Run: headless pygame with SDL's dummy video driver; simulated clock (each Clock.tick advances the game by its frame time, no real sleeping); random seed 0; keys injected as events and as key.get_pressed() state; no mouse input.
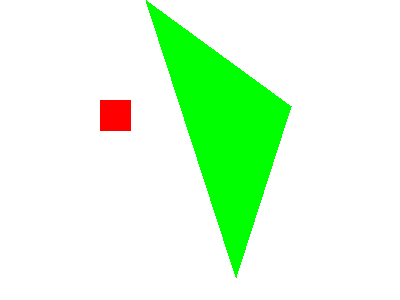
Frame 1 of 4 · flips 1–60 · no input
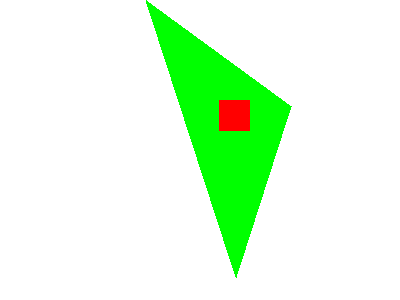
Frame 2 of 4 · flips 61–180 · tapped SPACE, RETURN · held RIGHT (→), D
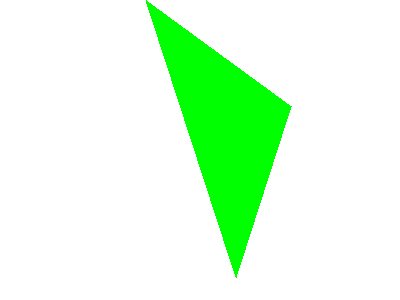
Frame 3 of 4 · flips 181–300 · held DOWN (↓), S
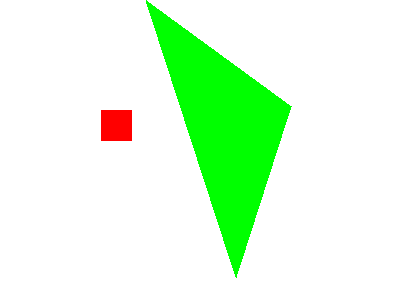
Frame 4 of 4 · flips 301–420 · held LEFT (←), A, UP (↑), W

The pygame program that drew these frames:

# -*- coding: utf-8 -*-
#
# Bei diesem Beispielprogramm steuert man mit den Pfeiltasten ein rotes Quadrat.
#
# Zum Ausführen Python und die Bibliothek pygame installieren. Unter Linux geht das so:
#
#     sudo apt-get install python-pygame
#
# Unter Windows von http://continuum.io/downloads Anaconda herunterladen und
# installieren. Dann fehlt aber noch die pygame-Bibliothek. Bitte schreib mich
# an, wenn du das versuchen willst! Ich helfe gerne! iblech@web.de.

import pygame
import sys
from pygame.locals import *

FPS = 60

pygame.init()
DISPLAYSURF = pygame.display.set_mode((400, 300))
pygame.display.set_caption('Mathe macht Spaß!')

BLACK = (  0,   0,   0)
WHITE = (255, 255, 255)
RED   = (255,   0,   0)
GREEN = (  0, 255,   0)
BLUE  = (  0,   0, 255)

clock = pygame.time.Clock()

posX = 100
posY = 100

while True:
   clock.tick(FPS)
   DISPLAYSURF.fill(WHITE)
   pygame.draw.polygon(DISPLAYSURF, GREEN, ((146, 0), (291, 106), (236, 277)))
   pygame.draw.polygon(DISPLAYSURF, RED, ((posX, posY), (posX+30,posY), (posX+30,posY+30), (posX,posY+30)))

   pressed = pygame.key.get_pressed()
   if pressed[pygame.K_RIGHT]:
            posX = posX + 1
   if pressed[pygame.K_LEFT]:
            posX = posX - 1
   if pressed[pygame.K_UP]:
            posY = posY - 10
   if pressed[pygame.K_DOWN]:
            posY = posY + 10

   for event in pygame.event.get():
       if event.type == QUIT:
          pygame.quit()
          sys.exit()

   pygame.display.update()
